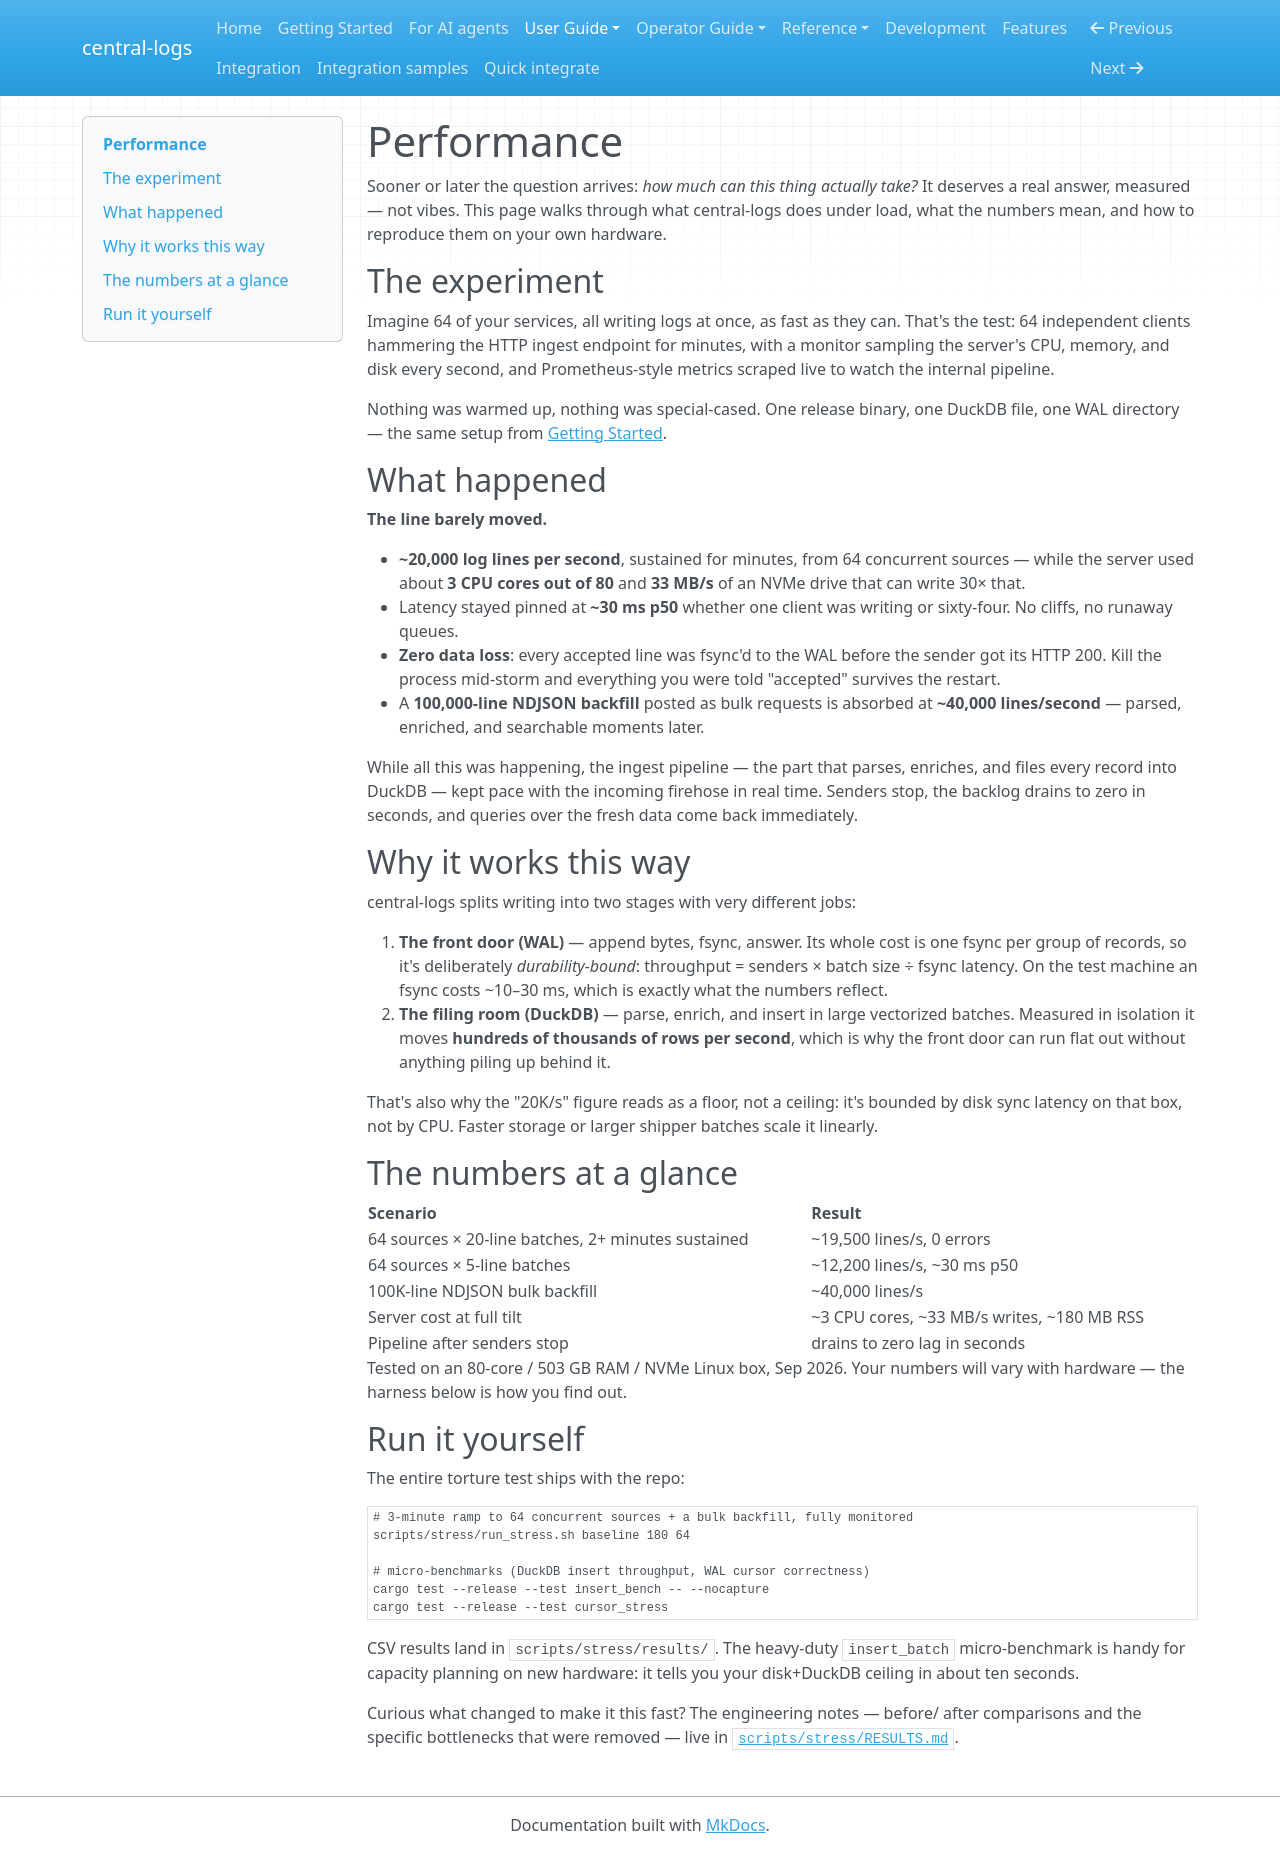

repository: kamilersz/central-logs · page: performance/index.html · generator: mkdocs

# Performance

Sooner or later the question arrives: *how much can this thing actually
take?* It deserves a real answer, measured — not vibes. This page walks
through what central-logs does under load, what the numbers mean, and how
to reproduce them on your own hardware.

## The experiment

Imagine 64 of your services, all writing logs at once, as fast as they can.
That's the test: 64 independent clients hammering the HTTP ingest endpoint
for minutes, with a monitor sampling the server's CPU, memory, and disk
every second, and Prometheus-style metrics scraped live to watch the
internal pipeline.

Nothing was warmed up, nothing was special-cased. One release binary, one
DuckDB file, one WAL directory — the same setup from
[Getting Started](getting-started.md).

## What happened

**The line barely moved.**

- **~20,000 log lines per second**, sustained for minutes, from 64
  concurrent sources — while the server used about **3 CPU cores out of
  80** and **33 MB/s** of an NVMe drive that can write 30× that.
- Latency stayed pinned at **~30 ms p50** whether one client was writing or
  sixty-four. No cliffs, no runaway queues.
- **Zero data loss**: every accepted line was fsync'd to the WAL before the
  sender got its HTTP 200. Kill the process mid-storm and everything you
  were told "accepted" survives the restart.
- A **100,000-line NDJSON backfill** posted as bulk requests is absorbed at
  **~40,000 lines/second** — parsed, enriched, and searchable moments later.

While all this was happening, the ingest pipeline — the part that parses,
enriches, and files every record into DuckDB — kept pace with the incoming
firehose in real time. Senders stop, the backlog drains to zero in seconds,
and queries over the fresh data come back immediately.

## Why it works this way

central-logs splits writing into two stages with very different jobs:

1. **The front door (WAL)** — append bytes, fsync, answer. Its whole cost is
   one fsync per group of records, so it's deliberately *durability-bound*:
   throughput = senders × batch size ÷ fsync latency. On the test machine
   an fsync costs ~10–30 ms, which is exactly what the numbers reflect.
2. **The filing room (DuckDB)** — parse, enrich, and insert in large
   vectorized batches. Measured in isolation it moves **hundreds of
   thousands of rows per second**, which is why the front door can run flat
   out without anything piling up behind it.

That's also why the "20K/s" figure reads as a floor, not a ceiling: it's
bounded by disk sync latency on that box, not by CPU. Faster storage or
larger shipper batches scale it linearly.

## The numbers at a glance

| Scenario | Result |
|---|---|
| 64 sources × 20-line batches, 2+ minutes sustained | ~19,500 lines/s, 0 errors |
| 64 sources × 5-line batches | ~12,200 lines/s, ~30 ms p50 |
| 100K-line NDJSON bulk backfill | ~40,000 lines/s |
| Server cost at full tilt | ~3 CPU cores, ~33 MB/s writes, ~180 MB RSS |
| Pipeline after senders stop | drains to zero lag in seconds |

Tested on an 80-core / 503 GB RAM / NVMe Linux box, Sep 2026. Your numbers
will vary with hardware — the harness below is how you find out.

## Run it yourself

The entire torture test ships with the repo:

```bash
# 3-minute ramp to 64 concurrent sources + a bulk backfill, fully monitored
scripts/stress/run_stress.sh baseline 180 64

# micro-benchmarks (DuckDB insert throughput, WAL cursor correctness)
cargo test --release --test insert_bench -- --nocapture
cargo test --release --test cursor_stress
```

CSV results land in `scripts/stress/results/`. The heavy-duty
`insert_batch` micro-benchmark is handy for capacity planning on new
hardware: it tells you your disk+DuckDB ceiling in about ten seconds.

Curious what changed to make it this fast? The engineering notes — before/
after comparisons and the specific bottlenecks that were removed — live in
[`scripts/stress/RESULTS.md`](https://github.com/kamilersz/central-logs/blob/main/scripts/stress/RESULTS.md).
